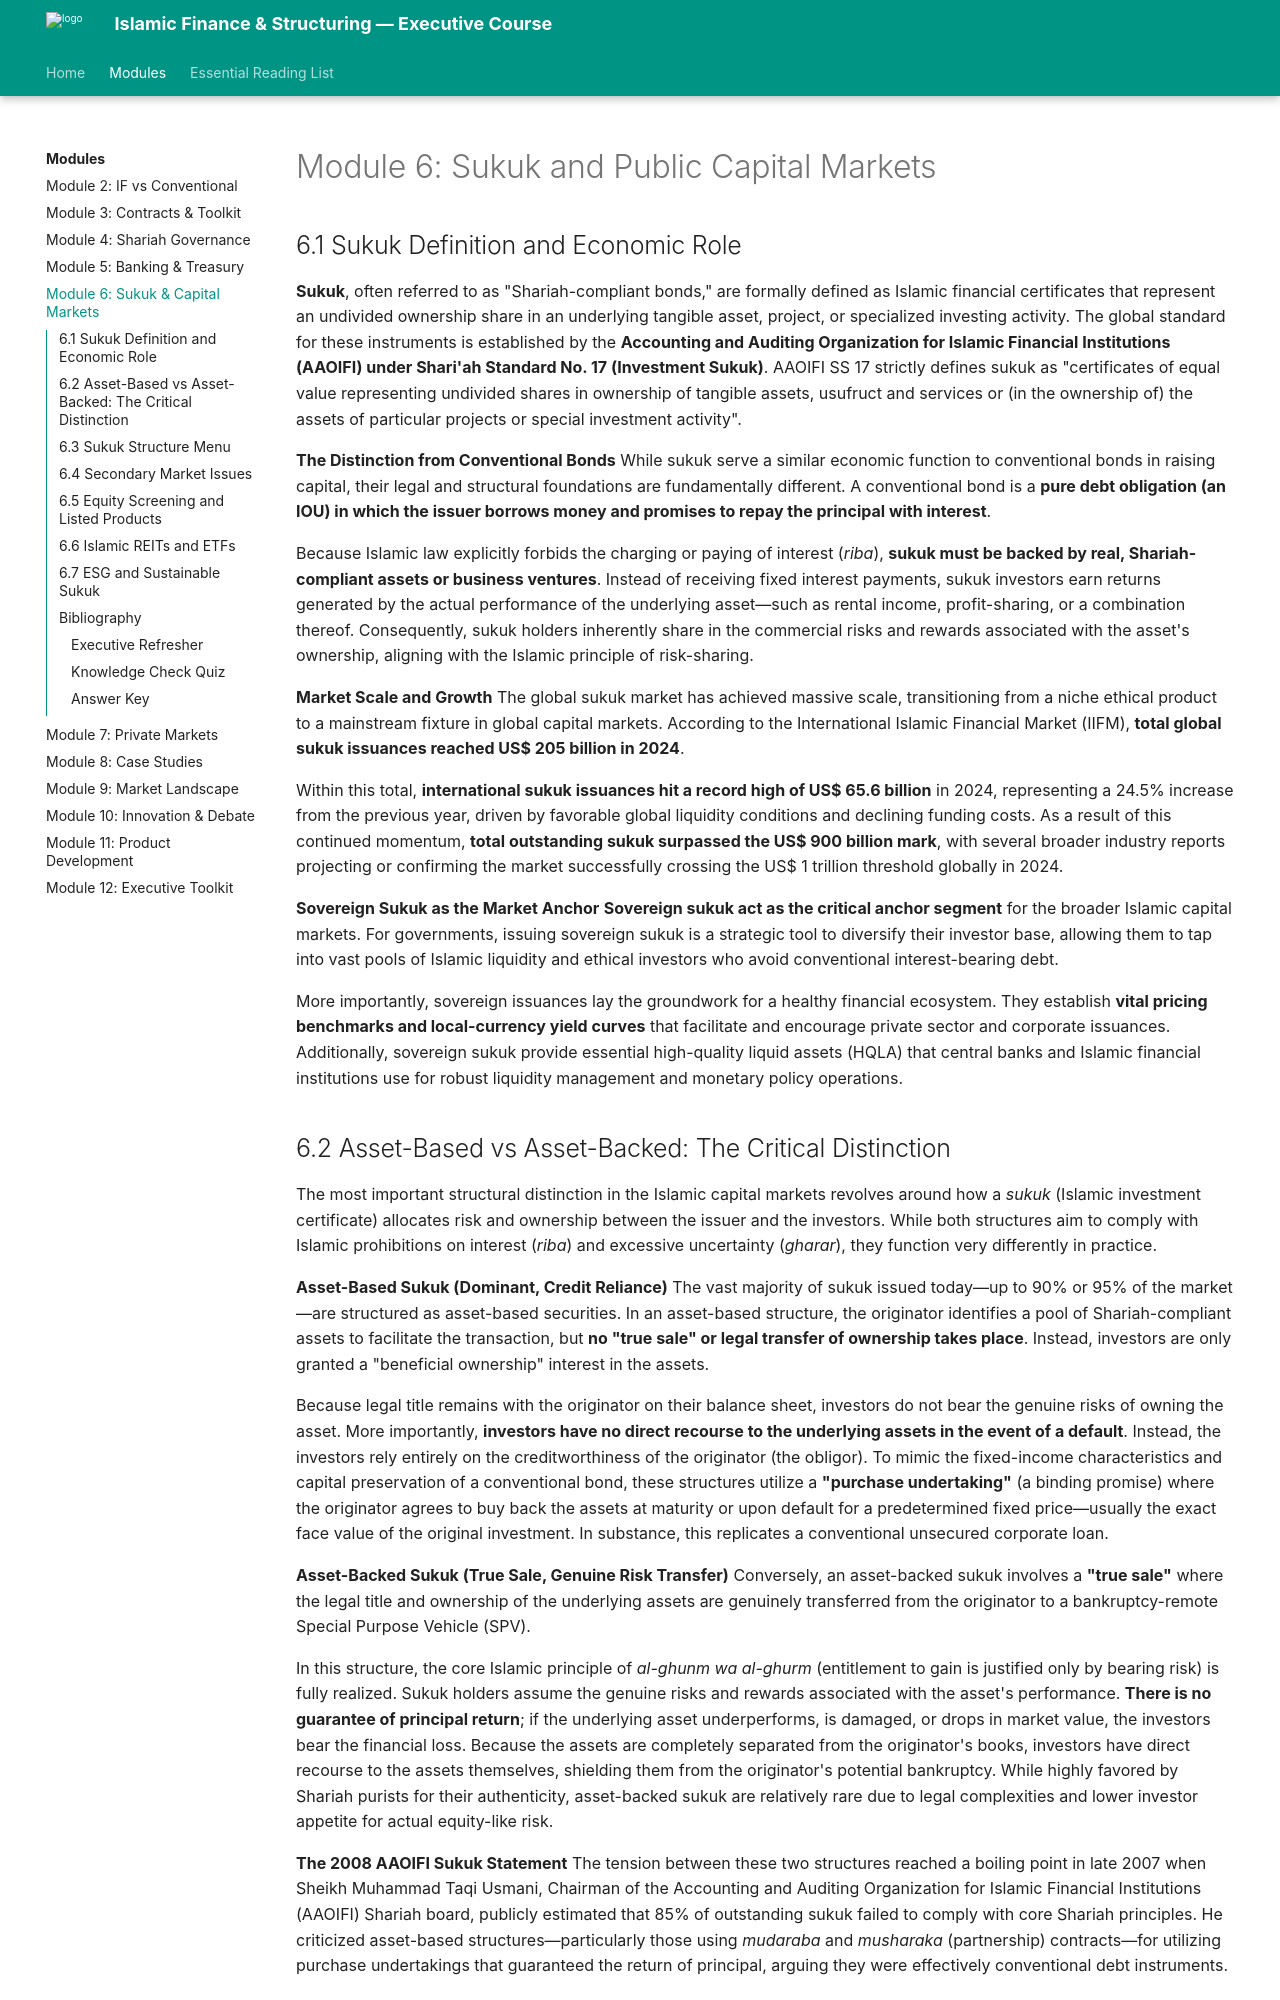

repository: DGnomeUT/Islamic_Finance · page: module-06-sukuk-and-public-capital-markets/index.html · generator: mkdocs

---
title: "Module 6: Sukuk and Public Capital Markets"
description: "Executive course module on Sukuk and Public Capital Markets"
---

# Module 6: Sukuk and Public Capital Markets


## 6.1 Sukuk Definition and Economic Role

**Sukuk**, often referred to as "Shariah-compliant bonds," are formally defined as Islamic financial certificates that represent an undivided ownership share in an underlying tangible asset, project, or specialized investing activity [1], [2], [3]. The global standard for these instruments is established by the **Accounting and Auditing Organization for Islamic Financial Institutions (AAOIFI) under Shari'ah Standard No. 17 (Investment Sukuk)**. AAOIFI SS 17 strictly defines sukuk as "certificates of equal value representing undivided shares in ownership of tangible assets, usufruct and services or (in the ownership of) the assets of particular projects or special investment activity" [4], [3], [5], [6], [7].

**The Distinction from Conventional Bonds**
While sukuk serve a similar economic function to conventional bonds in raising capital, their legal and structural foundations are fundamentally different. A conventional bond is a **pure debt obligation (an IOU) in which the issuer borrows money and promises to repay the principal with interest** [8], [9], [10], [7], [11]. 

Because Islamic law explicitly forbids the charging or paying of interest (*riba*), **sukuk must be backed by real, Shariah-compliant assets or business ventures** [12], [1], [2], [13], [14]. Instead of receiving fixed interest payments, sukuk investors earn returns generated by the actual performance of the underlying asset—such as rental income, profit-sharing, or a combination thereof [1], [15], [16], [17], [10]. Consequently, sukuk holders inherently share in the commercial risks and rewards associated with the asset's ownership, aligning with the Islamic principle of risk-sharing [1], [18], [19], [20].

**Market Scale and Growth**
The global sukuk market has achieved massive scale, transitioning from a niche ethical product to a mainstream fixture in global capital markets. According to the International Islamic Financial Market (IIFM), **total global sukuk issuances reached US$ 205 billion in 2024** [21], [22], [23], [24], [25]. 

Within this total, **international sukuk issuances hit a record high of US$ 65.6 billion** in 2024, representing a 24.5% increase from the previous year, driven by favorable global liquidity conditions and declining funding costs [21], [26], [23], [24]. As a result of this continued momentum, **total outstanding sukuk surpassed the US$ 900 billion mark** [27], [22], [26], [28], with several broader industry reports projecting or confirming the market successfully crossing the US$ 1 trillion threshold globally in 2024 [29], [30], [31], [32], [33], [34], [35].

**Sovereign Sukuk as the Market Anchor**
**Sovereign sukuk act as the critical anchor segment** for the broader Islamic capital markets [22], [36]. For governments, issuing sovereign sukuk is a strategic tool to diversify their investor base, allowing them to tap into vast pools of Islamic liquidity and ethical investors who avoid conventional interest-bearing debt [37], [38], [39]. 

More importantly, sovereign issuances lay the groundwork for a healthy financial ecosystem. They establish **vital pricing benchmarks and local-currency yield curves** that facilitate and encourage private sector and corporate issuances [40], [22], [41], [42], [43]. Additionally, sovereign sukuk provide essential high-quality liquid assets (HQLA) that central banks and Islamic financial institutions use for robust liquidity management and monetary policy operations [44], [45], [43], [46].
